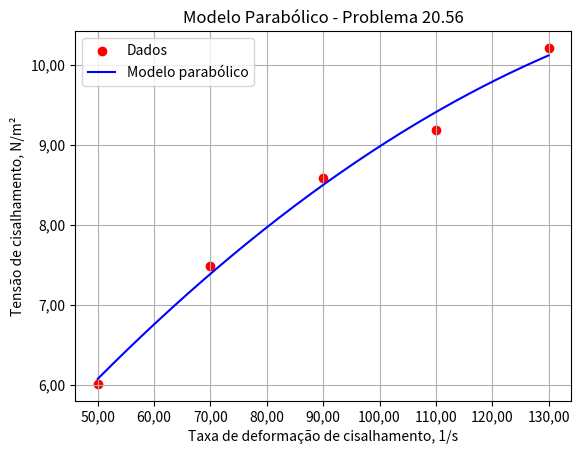

Write Python code to recreate this figure.
import numpy as np
import matplotlib.pyplot as plt
from matplotlib.ticker import FuncFormatter

# Dados do problema 20.56 - Chapra
# x = taxa de deformação de cisalhamento
# y = tensão de cisalhamento

x = np.array([50, 70, 90, 110, 130], dtype=float)
y = np.array([6.01, 7.48, 8.59, 9.19, 10.21], dtype=float)

n = len(x)

# Soma total dos quadrados
st = np.sum((y - np.mean(y)) ** 2)

# Modelo parabólico
# y = a2*x² + a1*x + a0

coef_par = np.polyfit(x, y, 2)
y_par = np.polyval(coef_par, x)

sr_par = np.sum((y - y_par) ** 2)
syx_par = np.sqrt(sr_par / (n - 3))
r2_par = (st - sr_par) / st

print("MODELO PARABÓLICO")
print(f"Equação: y = {coef_par[0]:.6f}x² + {coef_par[1]:.6f}x + {coef_par[2]:.6f}")
print(f"Erro padrão da estimativa = {syx_par:.6f}")
print(f"Coeficiente de determinação R² = {r2_par:.6f}")

# Gráfico

x_grafico = np.linspace(min(x), max(x), 300)
y_par_grafico = np.polyval(coef_par, x_grafico)

plt.scatter(x, y,
            color='red',
            label="Dados")

plt.plot(x_grafico, y_par_grafico,
         color='blue',
         linewidth=1.5,
         label="Modelo parabólico")

plt.xlabel("Taxa de deformação de cisalhamento, 1/s")
plt.ylabel("Tensão de cisalhamento, N/m²")
plt.title("Modelo Parabólico - Problema 20.56")

plt.grid()
plt.legend()

formatter = FuncFormatter(lambda x, pos: f'{x:.2f}'.replace('.', ','))

ax = plt.gca()
ax.xaxis.set_major_formatter(formatter)
ax.yaxis.set_major_formatter(formatter)

plt.show()
